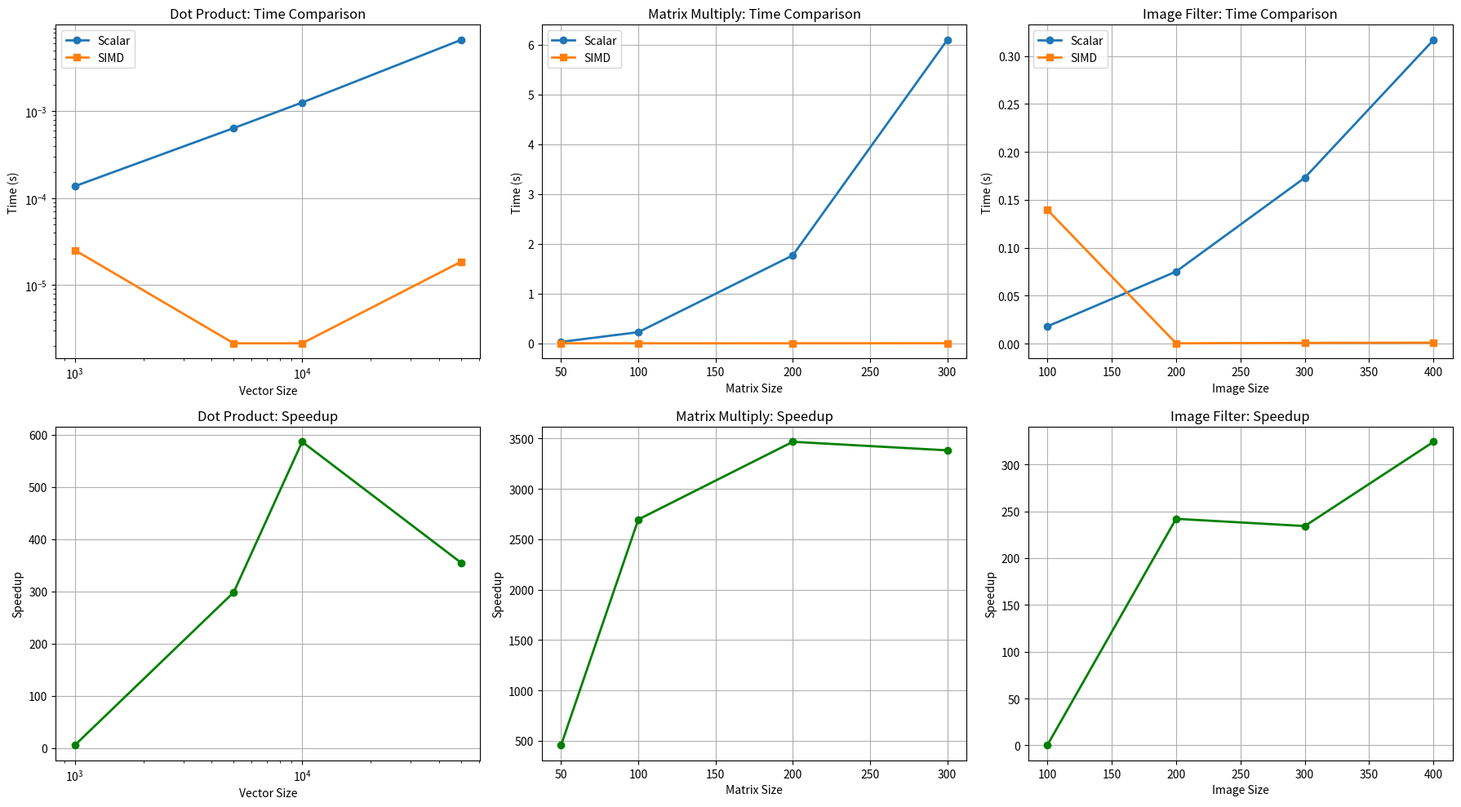

Python code for this plot:
"""
SIMD vs Scalar Implementation Comparison
Demonstrates SIMD-style operations using NumPy
"""

import numpy as np
import time
import matplotlib.pyplot as plt

def scalar_dot_product(a, b):
    """Scalar implementation of dot product"""
    result = 0.0
    for i in range(len(a)):
        result += a[i] * b[i]
    return result

def simd_dot_product(a, b):
    """SIMD-style implementation using NumPy"""
    return np.dot(a, b)

def scalar_matrix_multiply(A, B):
    """Scalar implementation of matrix multiplication"""
    rows_A, cols_A = A.shape
    rows_B, cols_B = B.shape
    
    result = np.zeros((rows_A, cols_B))
    for i in range(rows_A):
        for j in range(cols_B):
            for k in range(cols_A):
                result[i, j] += A[i, k] * B[k, j]
    return result

def simd_matrix_multiply(A, B):
    """SIMD-style implementation using NumPy"""
    return np.matmul(A, B)

def scalar_image_filter(image, kernel):
    """Scalar implementation of image convolution"""
    h, w = image.shape
    kh, kw = kernel.shape
    pad_h, pad_w = kh // 2, kw // 2
    
    result = np.zeros_like(image)
    
    for i in range(pad_h, h - pad_h):
        for j in range(pad_w, w - pad_w):
            sum_val = 0.0
            for ki in range(kh):
                for kj in range(kw):
                    sum_val += image[i + ki - pad_h, j + kj - pad_w] * kernel[ki, kj]
            result[i, j] = sum_val
    
    return result

def simd_image_filter(image, kernel):
    """SIMD-style implementation using convolution"""
    from scipy.ndimage import convolve
    return convolve(image, kernel, mode='constant')

def benchmark_dot_product(sizes=[1000, 5000, 10000, 50000]):
    """Benchmark dot product operations"""
    print("\n" + "=" * 60)
    print("DOT PRODUCT BENCHMARK")
    print("=" * 60)
    
    scalar_times = []
    simd_times = []
    
    for size in sizes:
        a = np.random.rand(size)
        b = np.random.rand(size)
        
        # Scalar
        start = time.time()
        scalar_result = scalar_dot_product(a, b)
        scalar_time = time.time() - start
        scalar_times.append(scalar_time)
        
        # SIMD
        start = time.time()
        simd_result = simd_dot_product(a, b)
        simd_time = time.time() - start
        simd_times.append(simd_time)
        
        print(f"\nSize: {size}")
        print(f"  Scalar: {scalar_time:.6f}s, Result: {scalar_result:.4f}")
        print(f"  SIMD:   {simd_time:.6f}s, Result: {simd_result:.4f}")
        print(f"  Speedup: {scalar_time/simd_time:.2f}x")
    
    return sizes, scalar_times, simd_times

def benchmark_matrix_multiply(sizes=[50, 100, 200, 300]):
    """Benchmark matrix multiplication"""
    print("\n" + "=" * 60)
    print("MATRIX MULTIPLICATION BENCHMARK")
    print("=" * 60)
    
    scalar_times = []
    simd_times = []
    
    for size in sizes:
        A = np.random.rand(size, size)
        B = np.random.rand(size, size)
        
        # Scalar
        start = time.time()
        scalar_result = scalar_matrix_multiply(A, B)
        scalar_time = time.time() - start
        scalar_times.append(scalar_time)
        
        # SIMD
        start = time.time()
        simd_result = simd_matrix_multiply(A, B)
        simd_time = time.time() - start
        simd_times.append(simd_time)
        
        print(f"\nMatrix Size: {size}x{size}")
        print(f"  Scalar: {scalar_time:.6f}s")
        print(f"  SIMD:   {simd_time:.6f}s")
        print(f"  Speedup: {scalar_time/simd_time:.2f}x")
        
        # Verify correctness
        error = np.max(np.abs(scalar_result - simd_result))
        print(f"  Max Error: {error:.2e}")
    
    return sizes, scalar_times, simd_times

def benchmark_image_filter(sizes=[100, 200, 300, 400]):
    """Benchmark image filtering"""
    print("\n" + "=" * 60)
    print("IMAGE FILTER BENCHMARK")
    print("=" * 60)
    
    kernel = np.array([
        [-1, -1, -1],
        [-1,  8, -1],
        [-1, -1, -1]
    ]) / 8.0
    
    scalar_times = []
    simd_times = []
    
    for size in sizes:
        image = np.random.rand(size, size)
        
        # Scalar
        start = time.time()
        scalar_result = scalar_image_filter(image, kernel)
        scalar_time = time.time() - start
        scalar_times.append(scalar_time)
        
        # SIMD
        start = time.time()
        simd_result = simd_image_filter(image, kernel)
        simd_time = time.time() - start
        simd_times.append(simd_time)
        
        print(f"\nImage Size: {size}x{size}")
        print(f"  Scalar: {scalar_time:.6f}s")
        print(f"  SIMD:   {simd_time:.6f}s")
        print(f"  Speedup: {scalar_time/simd_time:.2f}x")
    
    return sizes, scalar_times, simd_times

def plot_all_benchmarks(dot_data, matrix_data, filter_data):
    """Plot all benchmark results"""
    fig, axes = plt.subplots(2, 3, figsize=(18, 10))
    
    # Dot Product
    axes[0, 0].plot(dot_data[0], dot_data[1], 'o-', label='Scalar', linewidth=2)
    axes[0, 0].plot(dot_data[0], dot_data[2], 's-', label='SIMD', linewidth=2)
    axes[0, 0].set_xlabel('Vector Size')
    axes[0, 0].set_ylabel('Time (s)')
    axes[0, 0].set_title('Dot Product: Time Comparison')
    axes[0, 0].legend()
    axes[0, 0].grid(True)
    axes[0, 0].set_xscale('log')
    axes[0, 0].set_yscale('log')
    
    speedup = [s/v for s, v in zip(dot_data[1], dot_data[2])]
    axes[1, 0].plot(dot_data[0], speedup, 'o-', color='green', linewidth=2)
    axes[1, 0].set_xlabel('Vector Size')
    axes[1, 0].set_ylabel('Speedup')
    axes[1, 0].set_title('Dot Product: Speedup')
    axes[1, 0].grid(True)
    axes[1, 0].set_xscale('log')
    
    # Matrix Multiplication
    axes[0, 1].plot(matrix_data[0], matrix_data[1], 'o-', label='Scalar', linewidth=2)
    axes[0, 1].plot(matrix_data[0], matrix_data[2], 's-', label='SIMD', linewidth=2)
    axes[0, 1].set_xlabel('Matrix Size')
    axes[0, 1].set_ylabel('Time (s)')
    axes[0, 1].set_title('Matrix Multiply: Time Comparison')
    axes[0, 1].legend()
    axes[0, 1].grid(True)
    
    speedup = [s/v for s, v in zip(matrix_data[1], matrix_data[2])]
    axes[1, 1].plot(matrix_data[0], speedup, 'o-', color='green', linewidth=2)
    axes[1, 1].set_xlabel('Matrix Size')
    axes[1, 1].set_ylabel('Speedup')
    axes[1, 1].set_title('Matrix Multiply: Speedup')
    axes[1, 1].grid(True)
    
    # Image Filter
    axes[0, 2].plot(filter_data[0], filter_data[1], 'o-', label='Scalar', linewidth=2)
    axes[0, 2].plot(filter_data[0], filter_data[2], 's-', label='SIMD', linewidth=2)
    axes[0, 2].set_xlabel('Image Size')
    axes[0, 2].set_ylabel('Time (s)')
    axes[0, 2].set_title('Image Filter: Time Comparison')
    axes[0, 2].legend()
    axes[0, 2].grid(True)
    
    speedup = [s/v for s, v in zip(filter_data[1], filter_data[2])]
    axes[1, 2].plot(filter_data[0], speedup, 'o-', color='green', linewidth=2)
    axes[1, 2].set_xlabel('Image Size')
    axes[1, 2].set_ylabel('Speedup')
    axes[1, 2].set_title('Image Filter: Speedup')
    axes[1, 2].grid(True)
    
    plt.tight_layout()
    plt.savefig('simd_benchmarks.png', dpi=300)
    plt.show()

if __name__ == "__main__":
    # Run all benchmarks
    dot_data = benchmark_dot_product()
    matrix_data = benchmark_matrix_multiply()
    filter_data = benchmark_image_filter()
    
    # Plot results
    plot_all_benchmarks(dot_data, matrix_data, filter_data)
    
    print("\n" + "=" * 60)
    print("All benchmarks complete! Graph saved as 'simd_benchmarks.png'")
    print("=" * 60)
